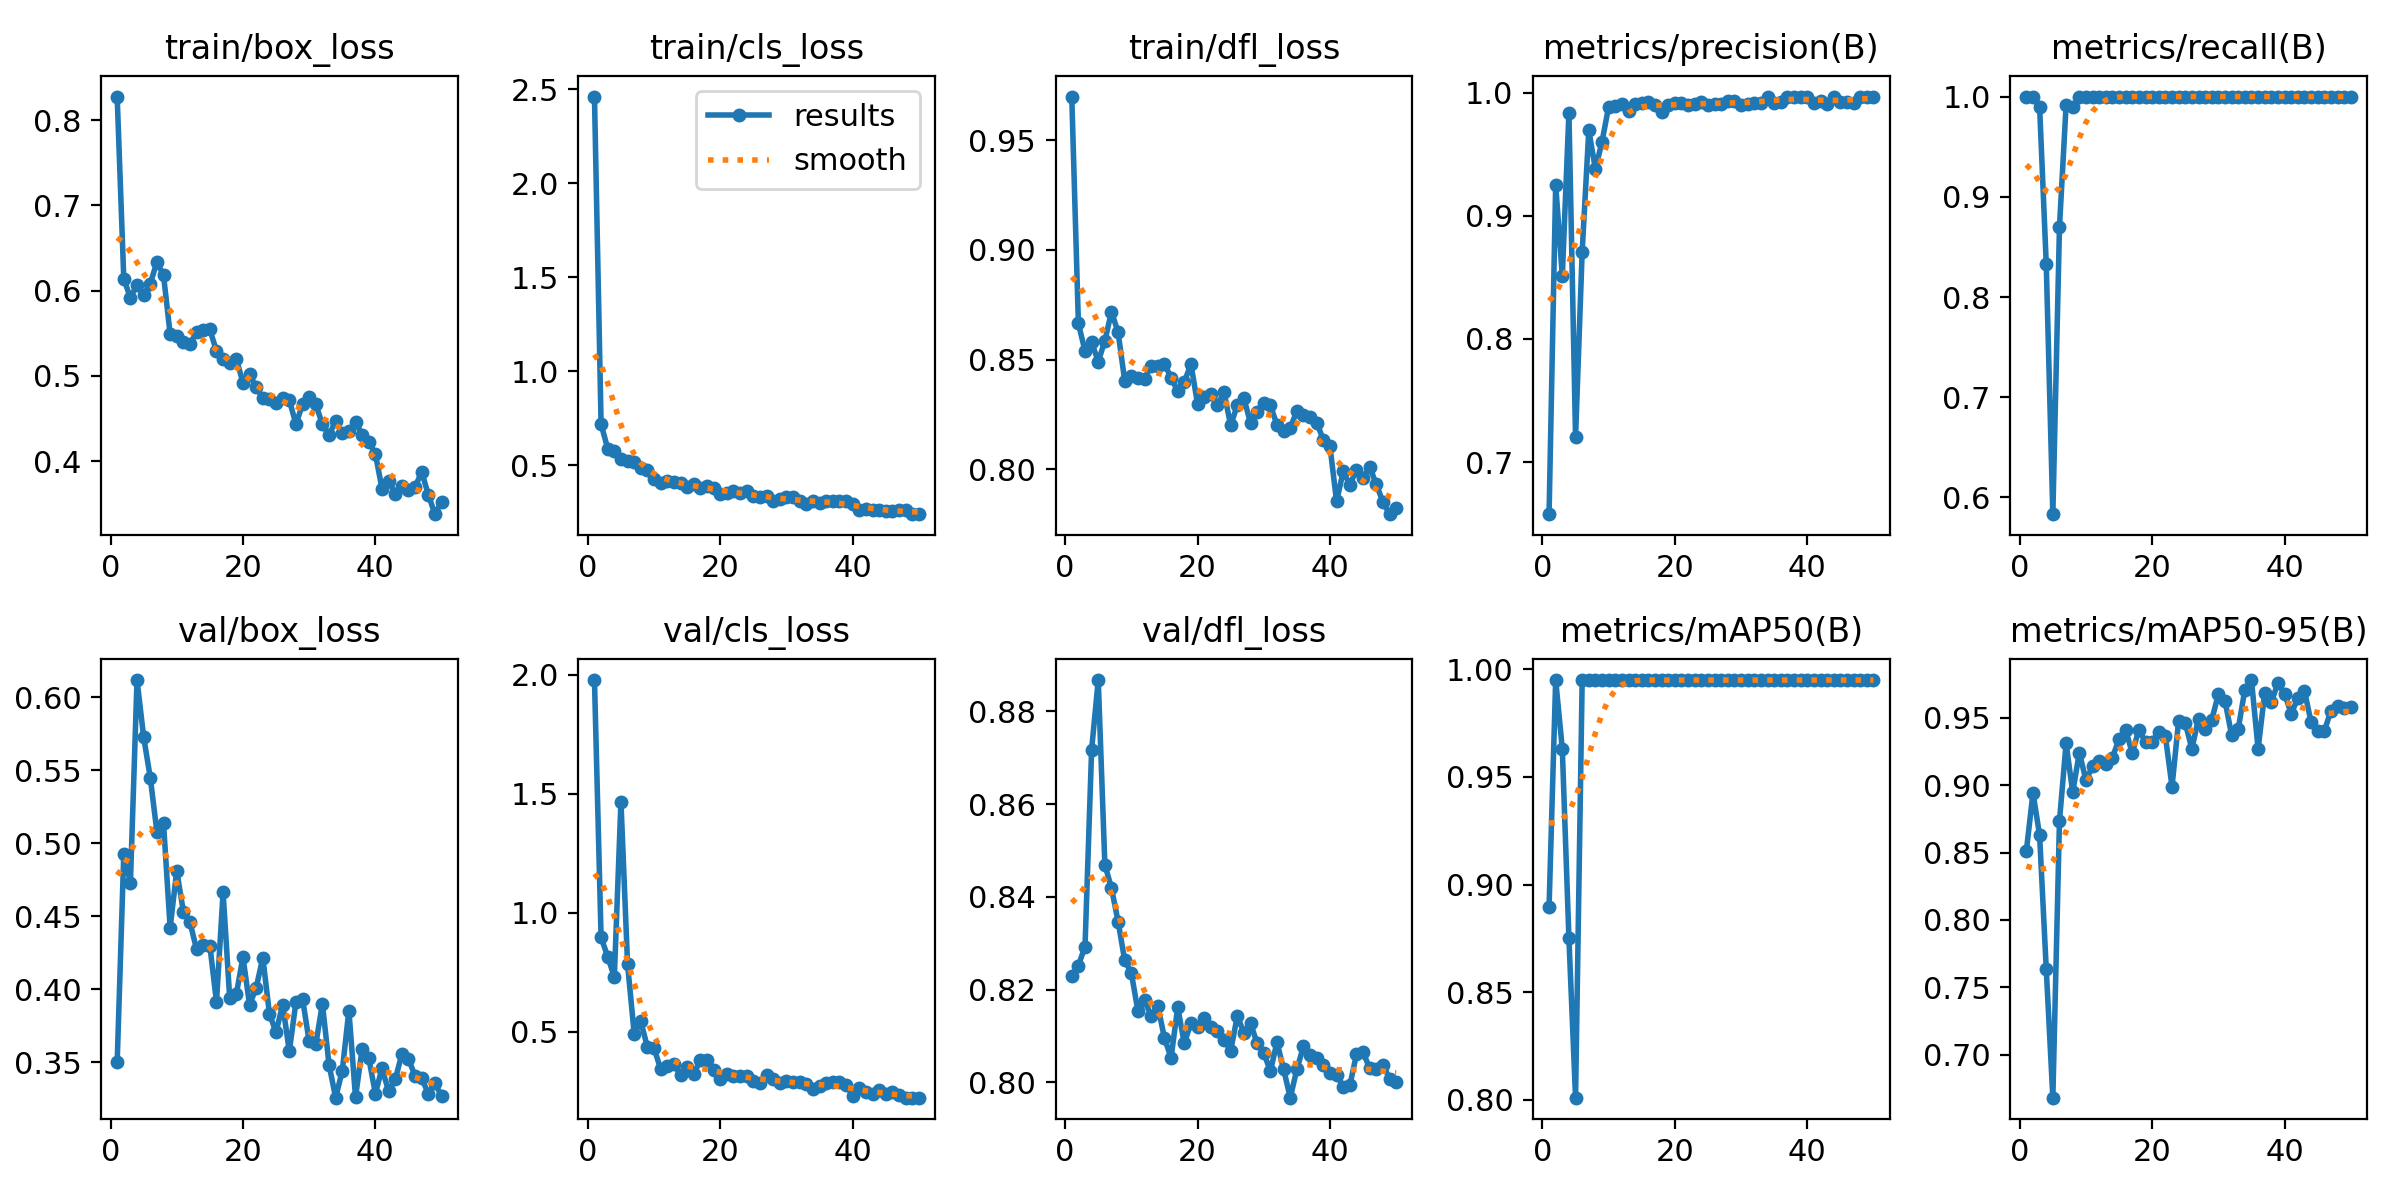

The table this chart was drawn from, first rows:
epoch, time, train/box_loss, train/cls_loss, train/dfl_loss, metrics/precision(B), metrics/recall(B), metrics/mAP50(B), metrics/mAP50-95(B), val/box_loss, val/cls_loss, val/dfl_loss, lr/pg0, lr/pg1, lr/pg2
1, 3.421, 0.8277, 2.461, 0.9699, 0.6577, 1, 0.8898, 0.8513, 0.3498, 1.977, 0.8229, 0.0002667, 0.0002667, 0.0002667
2, 6.827, 0.6141, 0.7181, 0.8665, 0.9252, 1, 0.995, 0.8943, 0.4927, 0.8957, 0.8252, 0.0005392, 0.0005392, 0.0005392
3, 10.28, 0.5915, 0.5887, 0.8539, 0.8512, 0.9898, 0.963, 0.8628, 0.4729, 0.8145, 0.8293, 0.0008005, 0.0008005, 0.0008005
4, 13.63, 0.6069, 0.5737, 0.8579, 0.9839, 0.8333, 0.875, 0.7639, 0.6118, 0.7292, 0.8718, 0.001051, 0.001051, 0.001051
5, 17.31, 0.5946, 0.5347, 0.8491, 0.7204, 0.5833, 0.8011, 0.6682, 0.5728, 1.466, 0.8868, 0.001289, 0.001289, 0.001289
6, 20.66, 0.6083, 0.5227, 0.8586, 0.8709, 0.8698, 0.995, 0.8734, 0.5449, 0.7829, 0.8469, 0.001502, 0.001502, 0.001502
7, 24.5, 0.6334, 0.5196, 0.8718, 0.9695, 0.9912, 0.995, 0.931, 0.5078, 0.4909, 0.8419, 0.001469, 0.001469, 0.001469
8, 27.91, 0.6182, 0.4872, 0.8624, 0.9379, 0.9891, 0.995, 0.8947, 0.5138, 0.5424, 0.8347, 0.001436, 0.001436, 0.001436
9, 31.26, 0.549, 0.472, 0.8403, 0.9604, 1, 0.995, 0.9241, 0.4421, 0.434, 0.8263, 0.001403, 0.001403, 0.001403
10, 34.6, 0.5463, 0.4262, 0.8427, 0.9887, 1, 0.995, 0.9037, 0.4811, 0.4297, 0.8236, 0.00137, 0.00137, 0.00137
11, 37.95, 0.5393, 0.4031, 0.8416, 0.9892, 1, 0.995, 0.9138, 0.4531, 0.342, 0.8153, 0.001337, 0.001337, 0.001337
12, 41.31, 0.5376, 0.4157, 0.8414, 0.9913, 1, 0.995, 0.918, 0.4457, 0.3559, 0.8177, 0.001304, 0.001304, 0.001304
13, 44.66, 0.551, 0.4131, 0.8472, 0.9855, 1, 0.995, 0.916, 0.4272, 0.3651, 0.8144, 0.001271, 0.001271, 0.001271
14, 48.01, 0.5538, 0.4059, 0.847, 0.9912, 1, 0.995, 0.9204, 0.4303, 0.317, 0.8165, 0.001238, 0.001238, 0.001238
15, 51.36, 0.5545, 0.3856, 0.848, 0.9918, 1, 0.995, 0.9343, 0.4299, 0.3519, 0.8096, 0.001205, 0.001205, 0.001205
16, 54.76, 0.529, 0.3982, 0.8418, 0.9921, 1, 0.995, 0.9406, 0.3912, 0.3212, 0.8053, 0.001172, 0.001172, 0.001172
17, 58.16, 0.5203, 0.3789, 0.8356, 0.9901, 1, 0.995, 0.9239, 0.4663, 0.381, 0.8162, 0.001139, 0.001139, 0.001139
18, 61.51, 0.5154, 0.3872, 0.8398, 0.984, 1, 0.995, 0.9412, 0.3937, 0.381, 0.8084, 0.001106, 0.001106, 0.001106
19, 64.88, 0.5196, 0.3804, 0.848, 0.9904, 1, 0.995, 0.9318, 0.3966, 0.3394, 0.8129, 0.001073, 0.001073, 0.001073
20, 68.25, 0.4922, 0.3488, 0.8297, 0.9919, 1, 0.995, 0.9323, 0.422, 0.2985, 0.812, 0.00104, 0.00104, 0.00104
21, 71.64, 0.5017, 0.3528, 0.8329, 0.992, 1, 0.995, 0.9396, 0.3892, 0.3201, 0.8139, 0.001007, 0.001007, 0.001007
22, 75.02, 0.4866, 0.3615, 0.8342, 0.99, 1, 0.995, 0.9361, 0.401, 0.313, 0.8119, 0.0009739, 0.0009739, 0.0009739
23, 78.37, 0.474, 0.3505, 0.8293, 0.9905, 1, 0.995, 0.899, 0.4216, 0.314, 0.8112, 0.0009409, 0.0009409, 0.0009409
24, 81.73, 0.4726, 0.3629, 0.8351, 0.9925, 1, 0.995, 0.9479, 0.3831, 0.3128, 0.8092, 0.0009078, 0.0009078, 0.0009078
25, 85.13, 0.4679, 0.3387, 0.82, 0.9904, 1, 0.995, 0.9461, 0.3705, 0.2918, 0.8068, 0.0008748, 0.0008748, 0.0008748
26, 88.53, 0.4738, 0.3285, 0.8293, 0.9911, 1, 0.995, 0.9269, 0.3894, 0.282, 0.8143, 0.0008418, 0.0008418, 0.0008418
27, 91.94, 0.4716, 0.3347, 0.8324, 0.991, 1, 0.995, 0.9494, 0.3573, 0.3176, 0.8107, 0.0008088, 0.0008088, 0.0008088
28, 95.35, 0.4434, 0.3106, 0.8211, 0.993, 1, 0.995, 0.9419, 0.3911, 0.2999, 0.8128, 0.0007758, 0.0007758, 0.0007758
29, 98.71, 0.4665, 0.3219, 0.8263, 0.9929, 1, 0.995, 0.9484, 0.3933, 0.2857, 0.8084, 0.0007428, 0.0007428, 0.0007428
30, 102.1, 0.4756, 0.3285, 0.8302, 0.9903, 1, 0.995, 0.9673, 0.3642, 0.2914, 0.8064, 0.0007098, 0.0007098, 0.0007098
31, 105.5, 0.4665, 0.33, 0.8292, 0.9909, 1, 0.995, 0.9624, 0.3622, 0.2858, 0.8024, 0.0006768, 0.0006768, 0.0006768
32, 108.9, 0.4432, 0.309, 0.8203, 0.9921, 1, 0.995, 0.9372, 0.3899, 0.2864, 0.8087, 0.0006438, 0.0006438, 0.0006438
33, 112.3, 0.4305, 0.2933, 0.8174, 0.9918, 1, 0.995, 0.9416, 0.3483, 0.2783, 0.8028, 0.0006108, 0.0006108, 0.0006108
34, 115.7, 0.4471, 0.3108, 0.8189, 0.9965, 1, 0.995, 0.9707, 0.3256, 0.2571, 0.7967, 0.0005778, 0.0005778, 0.0005778
35, 119.1, 0.4328, 0.2989, 0.8267, 0.9918, 1, 0.995, 0.9779, 0.3441, 0.2723, 0.8028, 0.0005448, 0.0005448, 0.0005448
36, 122.5, 0.4348, 0.3077, 0.8249, 0.9923, 1, 0.995, 0.9268, 0.3854, 0.2823, 0.8078, 0.0005118, 0.0005118, 0.0005118
37, 125.9, 0.4461, 0.3107, 0.8239, 0.9968, 1, 0.995, 0.9684, 0.326, 0.2897, 0.806, 0.0004788, 0.0004788, 0.0004788
38, 129.5, 0.4309, 0.307, 0.8213, 0.9967, 1, 0.995, 0.9616, 0.359, 0.2899, 0.8053, 0.0004458, 0.0004458, 0.0004458
39, 133, 0.4227, 0.3107, 0.8134, 0.9967, 1, 0.995, 0.9758, 0.353, 0.2766, 0.8038, 0.0004127, 0.0004127, 0.0004127
40, 136.4, 0.4086, 0.2916, 0.8105, 0.9967, 1, 0.995, 0.9677, 0.3284, 0.2293, 0.802, 0.0003797, 0.0003797, 0.0003797
41, 140.7, 0.3676, 0.2631, 0.7854, 0.9919, 1, 0.995, 0.9531, 0.3458, 0.2609, 0.8017, 0.0003467, 0.0003467, 0.0003467
42, 144, 0.377, 0.2694, 0.799, 0.9929, 1, 0.995, 0.9643, 0.33, 0.2442, 0.799, 0.0003137, 0.0003137, 0.0003137
43, 147.4, 0.3618, 0.2627, 0.793, 0.9908, 1, 0.995, 0.97, 0.3382, 0.2375, 0.7994, 0.0002807, 0.0002807, 0.0002807
44, 150.8, 0.3707, 0.2616, 0.7998, 0.9968, 1, 0.995, 0.9467, 0.3555, 0.2547, 0.806, 0.0002477, 0.0002477, 0.0002477
45, 154.2, 0.3667, 0.258, 0.796, 0.9923, 1, 0.995, 0.9404, 0.3522, 0.2382, 0.8065, 0.0002147, 0.0002147, 0.0002147
46, 157.6, 0.3697, 0.2583, 0.8012, 0.9927, 1, 0.995, 0.9399, 0.3405, 0.2454, 0.8031, 0.0001817, 0.0001817, 0.0001817
47, 161, 0.3874, 0.2633, 0.7931, 0.9915, 1, 0.995, 0.9552, 0.3389, 0.2331, 0.8028, 0.0001487, 0.0001487, 0.0001487
48, 164.4, 0.3604, 0.2643, 0.7852, 0.9967, 1, 0.995, 0.9586, 0.3284, 0.2221, 0.8038, 0.0001157, 0.0001157, 0.0001157
49, 167.8, 0.3377, 0.2396, 0.7796, 0.9969, 1, 0.995, 0.9569, 0.3356, 0.2226, 0.8008, 8.26832e-05, 8.26832e-05, 8.26832e-05
50, 171.2, 0.3523, 0.2404, 0.7824, 0.9969, 1, 0.995, 0.9577, 0.3267, 0.2227, 0.8001, 4.96766e-05, 4.96766e-05, 4.96766e-05
